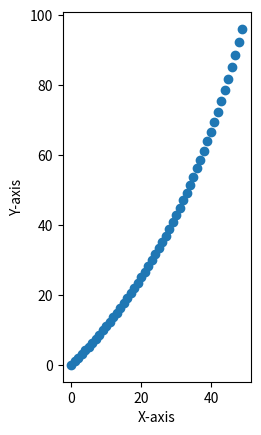

Generate this figure with matplotlib:
import matplotlib.pyplot as plt
import numpy as np

i = np.arange(0, 50, 1)
i_n = []
for int in i:
    temp = 100*int/(100 - int)
    i_n.append(temp)

print(i)
print("\n" + "--------------" + "\n")
print(i_n)

fig, ax = plt.subplots()
ax.scatter(list(i), i_n)
ax.set_aspect('equal', adjustable='box')
ax.set_xlabel("X-axis")
ax.set_ylabel("Y-axis")

plt.show()